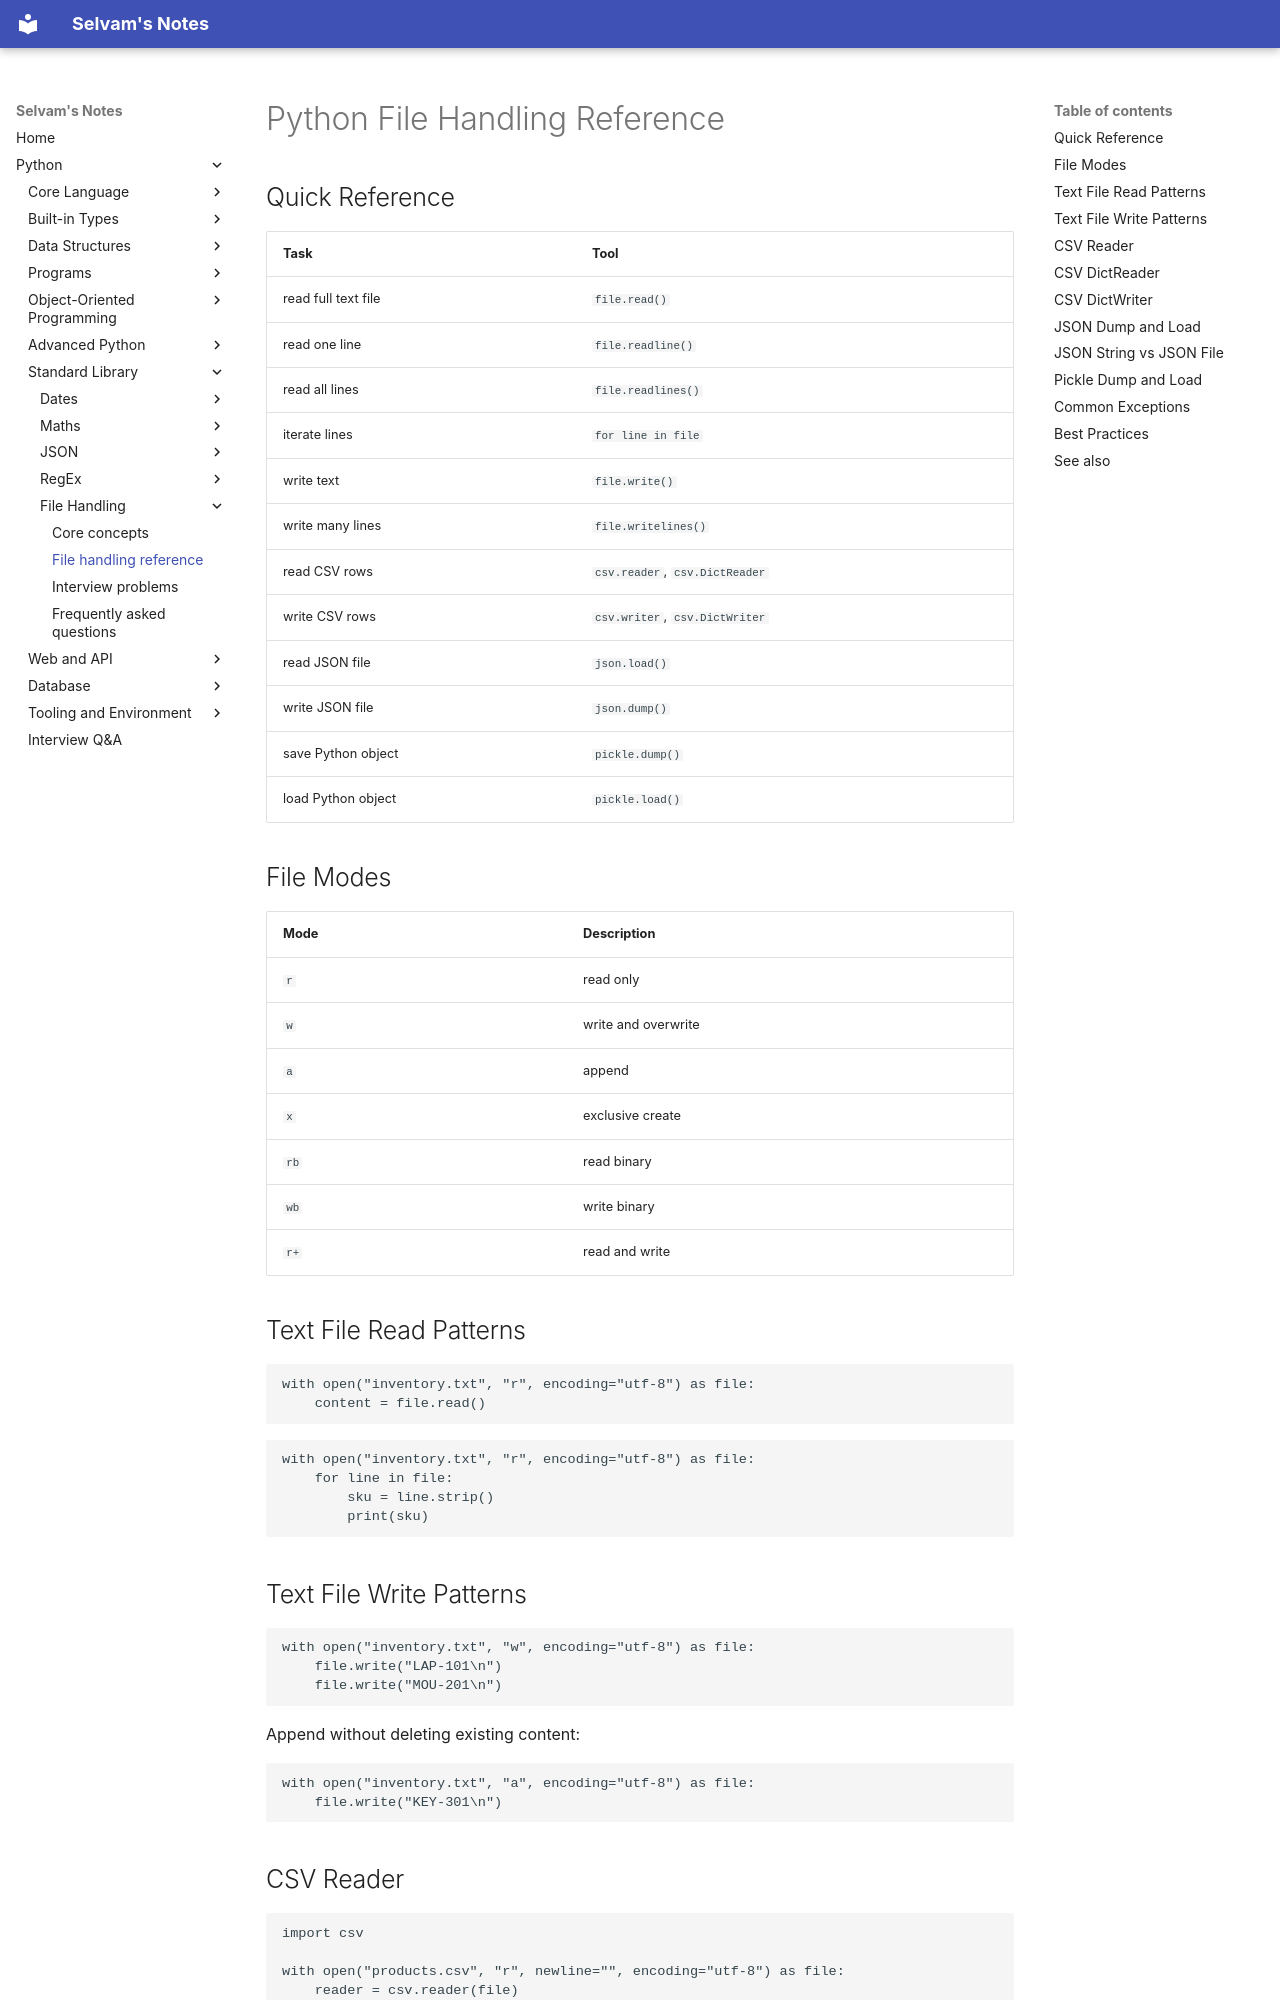

repository: jselvam/notes · page: python/file-handling/file-handling-reference/index.html · generator: mkdocs

# Python File Handling Reference

## Quick Reference

| Task | Tool |
|------|------|
| read full text file | `file.read()` |
| read one line | `file.readline()` |
| read all lines | `file.readlines()` |
| iterate lines | `for line in file` |
| write text | `file.write()` |
| write many lines | `file.writelines()` |
| read CSV rows | `csv.reader`, `csv.DictReader` |
| write CSV rows | `csv.writer`, `csv.DictWriter` |
| read JSON file | `json.load()` |
| write JSON file | `json.dump()` |
| save Python object | `pickle.dump()` |
| load Python object | `pickle.load()` |

## File Modes

| Mode | Description |
|------|-------------|
| `r` | read only |
| `w` | write and overwrite |
| `a` | append |
| `x` | exclusive create |
| `rb` | read binary |
| `wb` | write binary |
| `r+` | read and write |

## Text File Read Patterns

```python
with open("inventory.txt", "r", encoding="utf-8") as file:
    content = file.read()
```

```python
with open("inventory.txt", "r", encoding="utf-8") as file:
    for line in file:
        sku = line.strip()
        print(sku)
```

## Text File Write Patterns

```python
with open("inventory.txt", "w", encoding="utf-8") as file:
    file.write("LAP-101\n")
    file.write("MOU-201\n")
```

Append without deleting existing content:

```python
with open("inventory.txt", "a", encoding="utf-8") as file:
    file.write("KEY-301\n")
```

## CSV Reader

```python
import csv

with open("products.csv", "r", newline="", encoding="utf-8") as file:
    reader = csv.reader(file)
    for row in reader:
        print(row)
```
